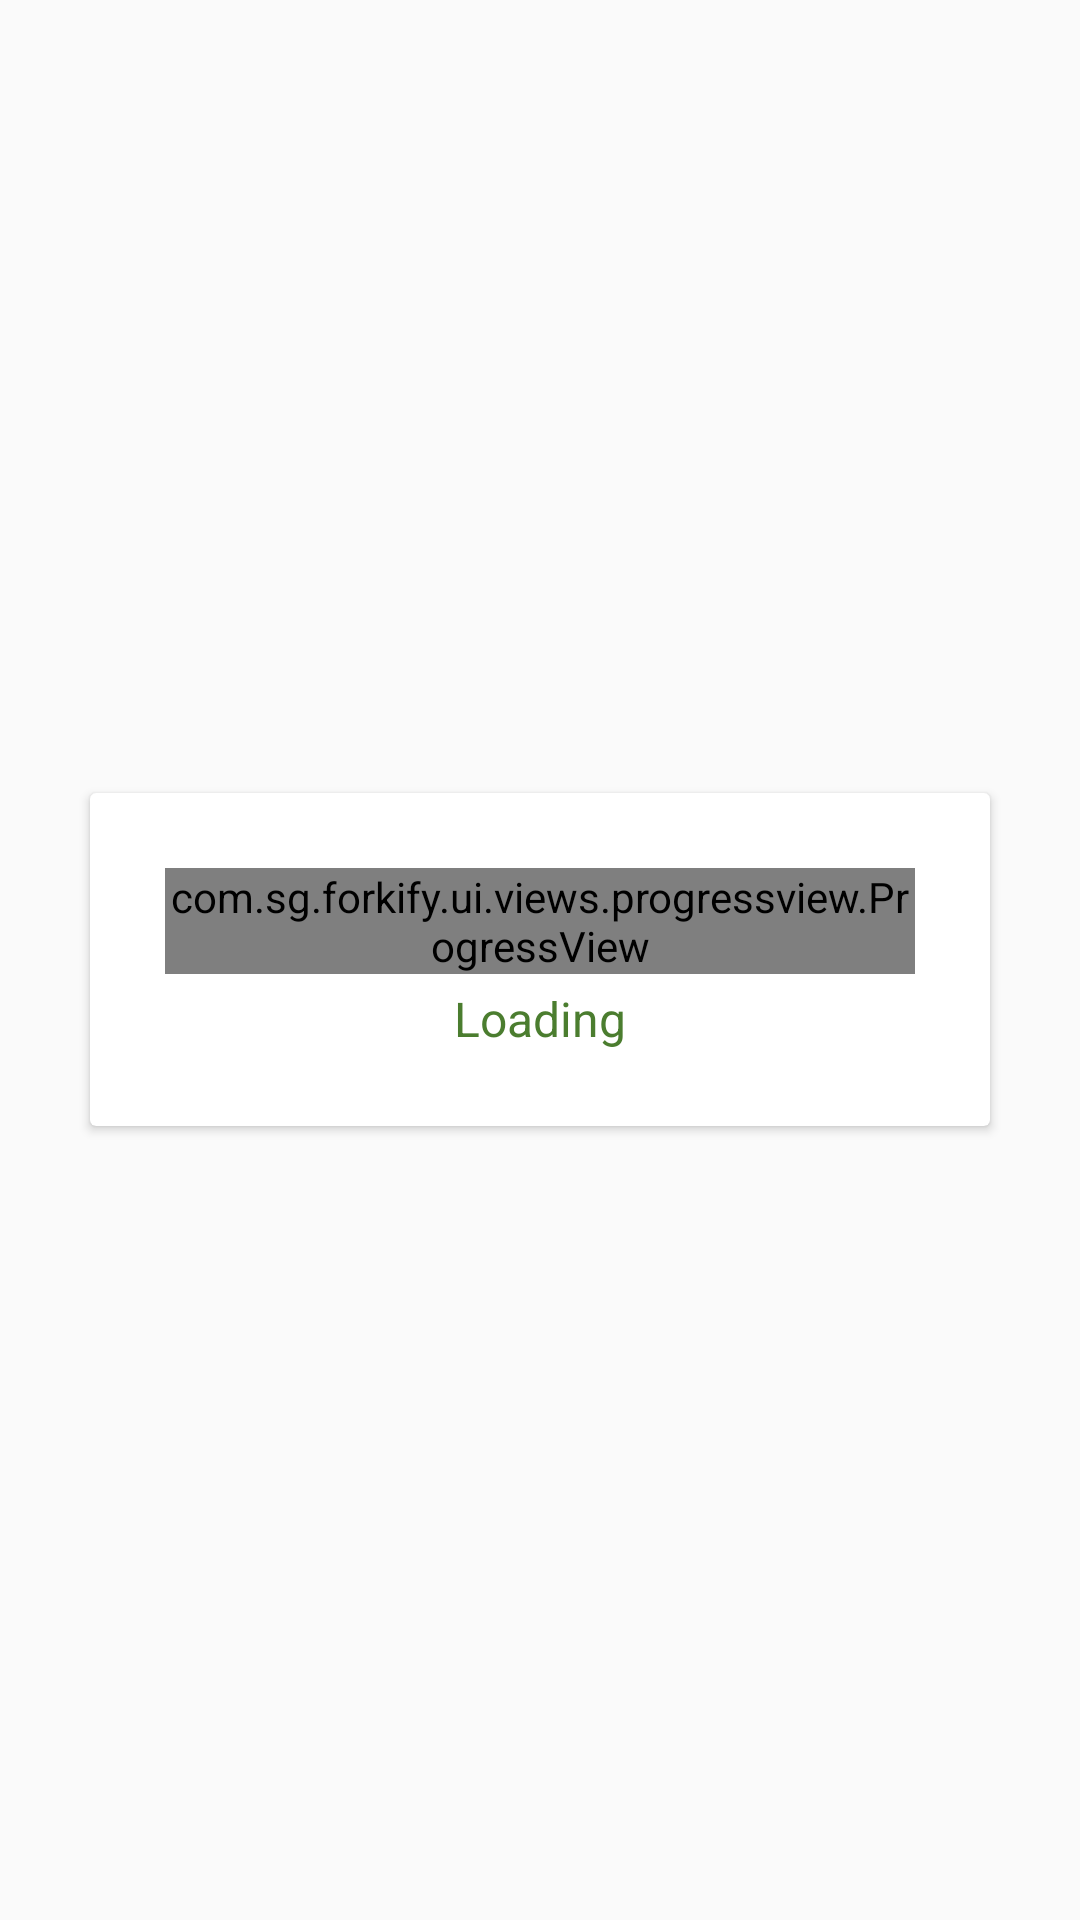

Produce the Android XML layout that renders to this screen, including the resource entries it uses.
<!-- AndroidManifest.xml: application theme AppTheme -->
<!-- res/layout/view_loading_dialog.xml -->
<?xml version="1.0" encoding="utf-8"?>
<RelativeLayout xmlns:android="http://schemas.android.com/apk/res/android"
    xmlns:app="http://schemas.android.com/apk/res-auto"
    xmlns:card_view="http://schemas.android.com/tools"
    android:id="@+id/rl_loader"
    android:layout_width="match_parent"
    android:layout_height="match_parent"
    android:background="@android:color/transparent"
    android:orientation="vertical"
    android:padding="24dp">

    <android.support.v7.widget.CardView
        style="@style/Material_Card_View"
        android:layout_width="wrap_content"
        android:layout_height="wrap_content"
        android:layout_centerInParent="true"
        card_view:cardBackgroundColor="#f5f5f5"
        card_view:cardCornerRadius="2dp"
        card_view:cardElevation="3dp">

        <RelativeLayout
            android:layout_width="wrap_content"
            android:layout_height="wrap_content"
            android:layout_margin="25dp">


            <com.sg.forkify.ui.views.progressview.ProgressView
                android:id="@+id/progress_view"
                style="@style/ProgressView"
                android:layout_width="wrap_content"
                android:layout_height="wrap_content"
                android:layout_gravity="center"
                android:layout_centerHorizontal="true"
                app:indicatorName="com.sg.template.ui.views.progressview.indicators.LineSpinFadeLoaderIndicator" />


            <TextView
                android:id="@+id/tv_loader_text"
                android:layout_marginTop="4dp"
                android:textColor="@color/colorPrimaryDark"
                android:layout_below="@+id/progress_view"
                android:layout_width="wrap_content"
                android:layout_height="wrap_content"
                android:text="@string/text_loading"
                android:textSize="16sp"
                android:layout_centerHorizontal="true"/>

        </RelativeLayout>


    </android.support.v7.widget.CardView>
</RelativeLayout>
<!-- resources referenced by this layout -->
<resources>
  <color name="colorPrimaryDark">#4b7d2f</color>
  <string name="text_loading">Loading</string>
  <style name="Material_Card_View">
          <item name="android:layout_width">match_parent</item>
          <item name="android:layout_height">wrap_content</item>
          <item name="android:layout_margin">6dp</item>
      </style>
  <style name="ProgressView">
          <item name="minWidth">48dip</item>
          <item name="maxWidth">48dip</item>
          <item name="minHeight">48dip</item>
          <item name="maxHeight">48dip</item>
          <item name="indicatorName">BallPulseIndicator</item>
      </style>
  <style name="AppTheme" parent="Theme.AppCompat.Light.NoActionBar">
          
          <item name="colorPrimary">@color/colorPrimary</item>
          <item name="colorPrimaryDark">@color/colorPrimaryDark</item>
          <item name="colorAccent">@color/colorAccent</item>
      </style>
  <color name="colorPrimary">#76c257</color>
  <color name="colorAccent">#ffd600</color>
</resources>
